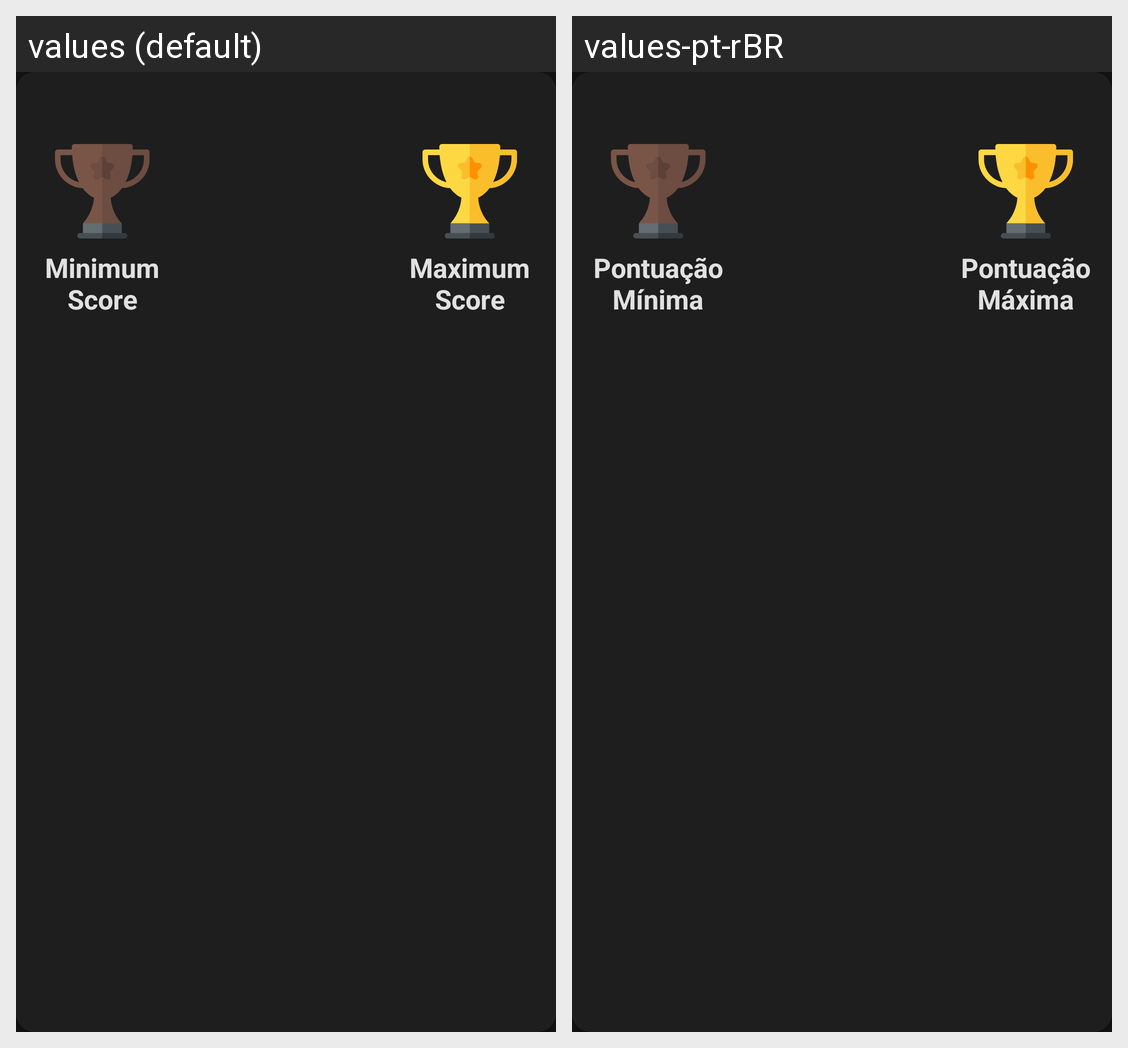

The Android screen above is rendered under two locales of the same app. Produce the string resources it draws, with the default and per-locale values.
Android screen res/layout/cardview_season_info.xml rendered under 2 locales, left to right: values (default), values-pt-rBR. Device: Nexus 5 (rendered at 1080×1920; each locale shown at half size, 540×960, under a caption strip naming it); theme AppTheme.
Strings drawn on this screen, with the default value and each locale's value (text and hints the layout hard-codes, and strings that could not be matched under every locale, appear in the picture but are not listed):

score_min
  values: Minimum
      Score
  values-pt-rBR: Pontuação
      Mínima

score_max
  values: Maximum
      Score
  values-pt-rBR: Pontuação
      Máxima
